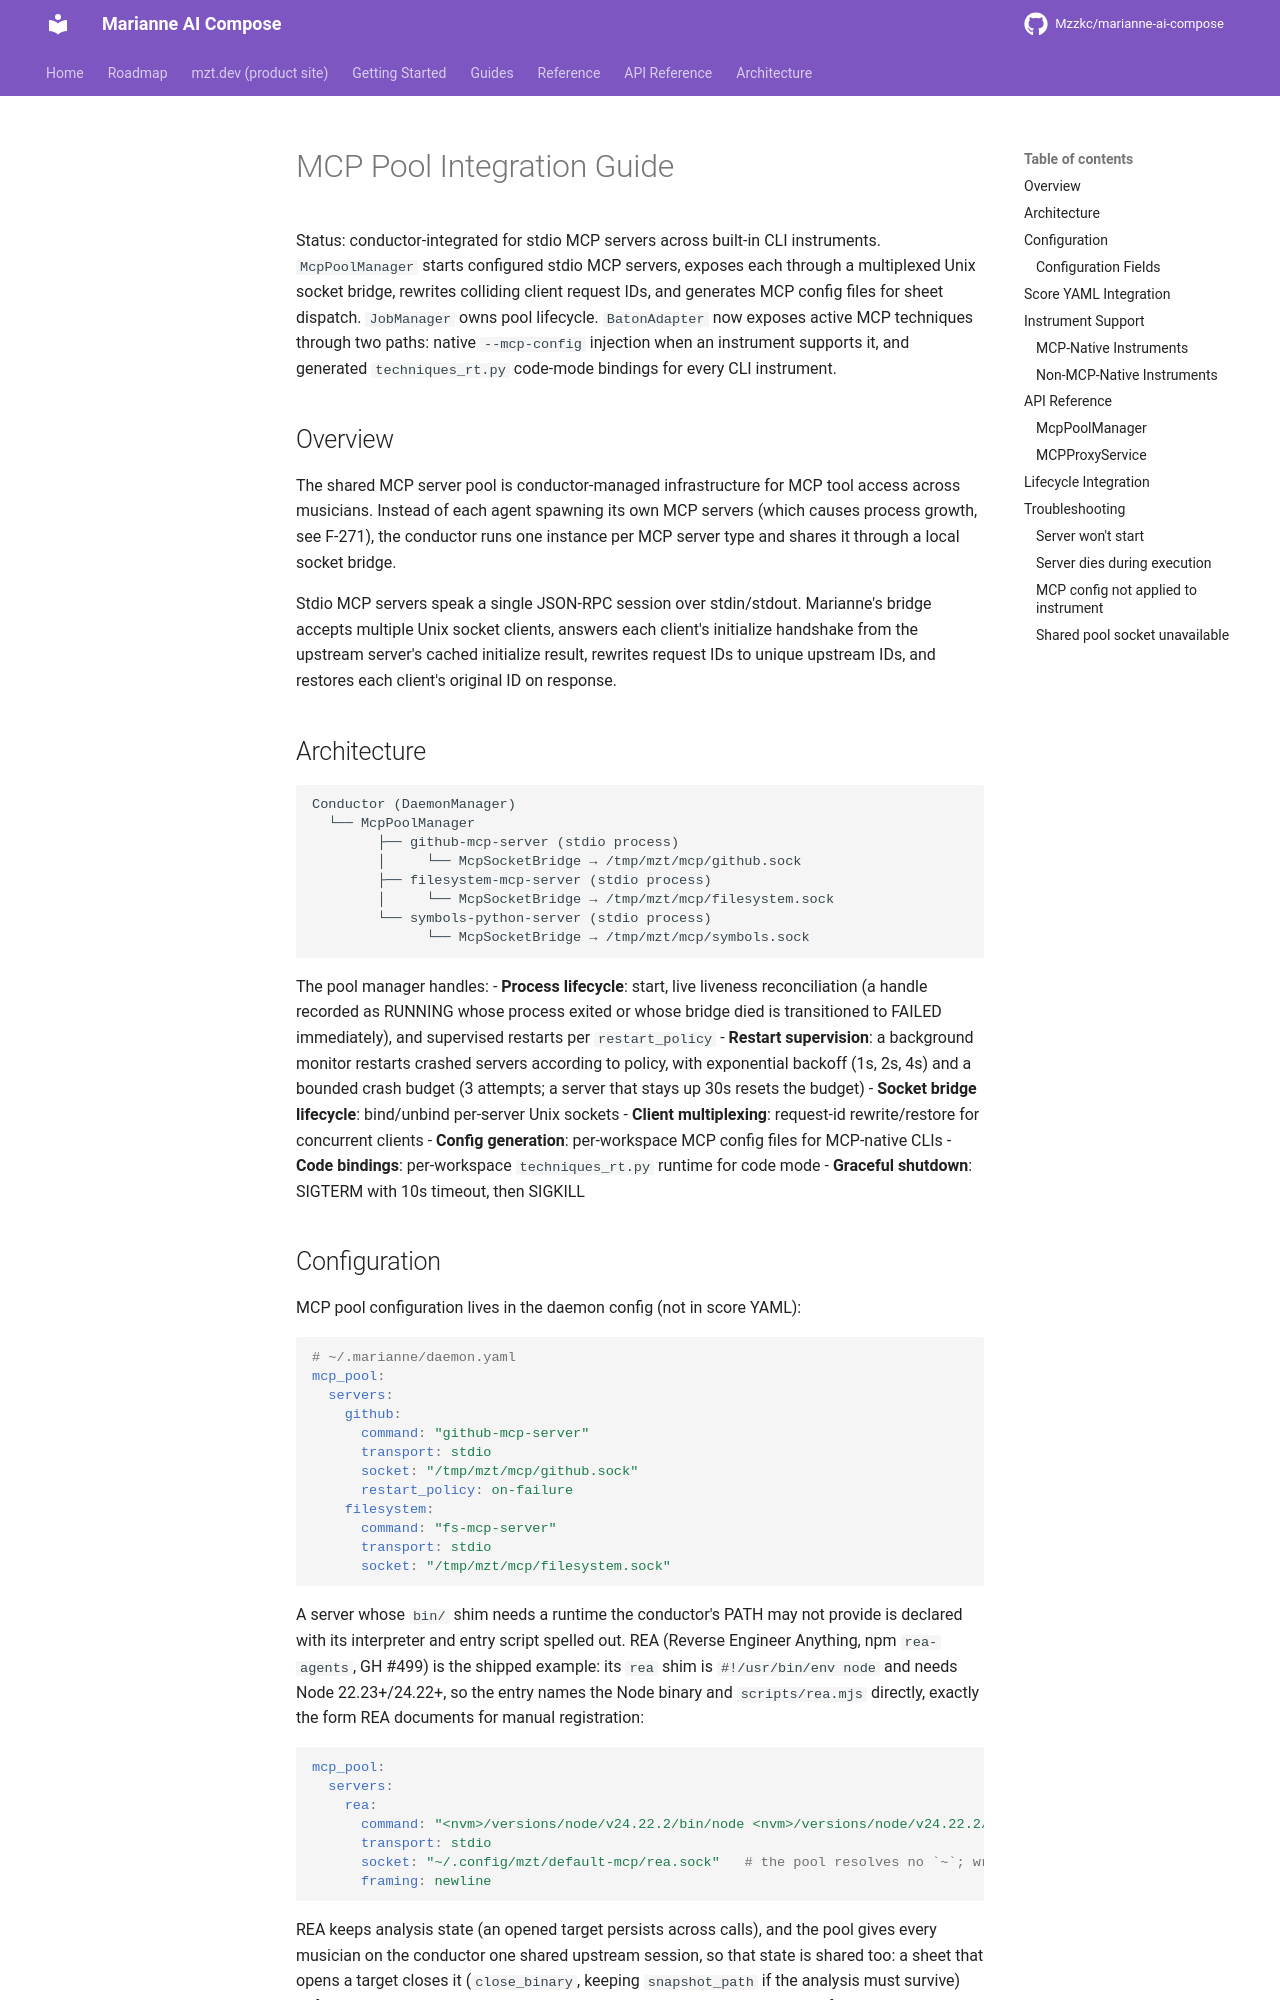

repository: Mzzkc/marianne-ai-compose · page: guides/mcp-pool-guide/index.html · generator: mkdocs

# MCP Pool Integration Guide

Status: conductor-integrated for stdio MCP servers across built-in CLI
instruments. `McpPoolManager` starts configured stdio MCP servers, exposes each
through a multiplexed Unix socket bridge, rewrites colliding client request IDs,
and generates MCP config files for sheet dispatch. `JobManager` owns pool
lifecycle. `BatonAdapter` now exposes active MCP techniques through two paths:
native `--mcp-config` injection when an instrument supports it, and generated
`techniques_rt.py` code-mode bindings for every CLI instrument.

## Overview

The shared MCP server pool is conductor-managed infrastructure for MCP tool
access across musicians. Instead of each agent spawning its own MCP servers
(which causes process growth, see F-271), the conductor runs one instance per
MCP server type and shares it through a local socket bridge.

Stdio MCP servers speak a single JSON-RPC session over stdin/stdout. Marianne's
bridge accepts multiple Unix socket clients, answers each client's initialize
handshake from the upstream server's cached initialize result, rewrites request
IDs to unique upstream IDs, and restores each client's original ID on response.

## Architecture

```
Conductor (DaemonManager)
  └── McpPoolManager
        ├── github-mcp-server (stdio process)
        │     └── McpSocketBridge → /tmp/mzt/mcp/github.sock
        ├── filesystem-mcp-server (stdio process)
        │     └── McpSocketBridge → /tmp/mzt/mcp/filesystem.sock
        └── symbols-python-server (stdio process)
              └── McpSocketBridge → /tmp/mzt/mcp/symbols.sock
```

The pool manager handles:
- **Process lifecycle**: start, live liveness reconciliation (a handle recorded
  as RUNNING whose process exited or whose bridge died is transitioned to
  FAILED immediately), and supervised restarts per `restart_policy`
- **Restart supervision**: a background monitor restarts crashed servers
  according to policy, with exponential backoff (1s, 2s, 4s) and a bounded
  crash budget (3 attempts; a server that stays up 30s resets the budget)
- **Socket bridge lifecycle**: bind/unbind per-server Unix sockets
- **Client multiplexing**: request-id rewrite/restore for concurrent clients
- **Config generation**: per-workspace MCP config files for MCP-native CLIs
- **Code bindings**: per-workspace `techniques_rt.py` runtime for code mode
- **Graceful shutdown**: SIGTERM with 10s timeout, then SIGKILL
